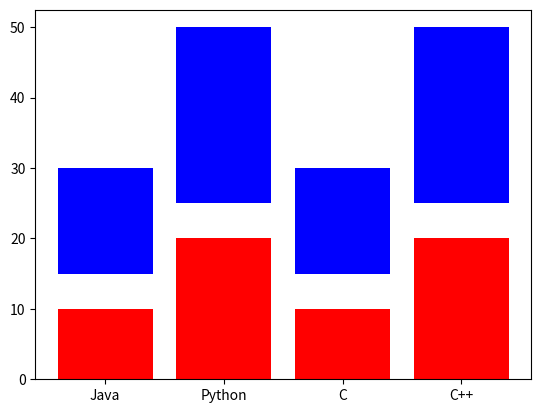

Source code (Python):
import matplotlib.pyplot as plt
import numpy as np

x = ['Java', 'Python', 'C', 'C++'];
y1 = [10, 20, 10, 20];
y2 = [15, 25, 15, 25];

plt.bar(x, y1, color = 'r');
plt.bar(x, y2, bottom = y2, color = 'b');
plt.show();
